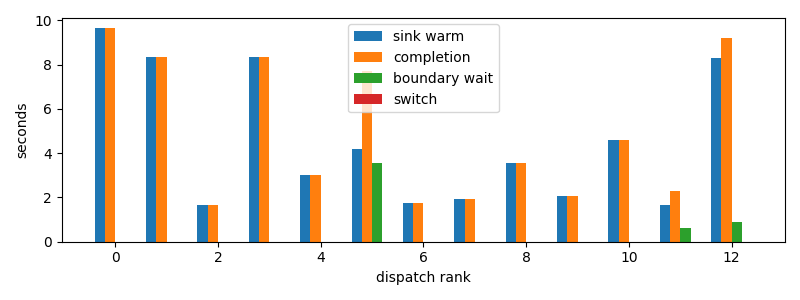

Values plotted in this chart, from the file beside it:
dispatch_rank, id, action, first_token_s, sink_warm_s, completion_s, source_boundary_wait_s, switch_downtime_s
0, codex:a9de70aa-f71f-9b95-5469-d6b3ec0b3f…, R, 9.647, 9.647, 9.647, 2.8133392333984375e-05, 7.152557373046875e-06
1, codex:b3070edb-ef84-2a59-177e-4b7291e2ae…, S, 8.348, 8.348, 8.349, 0.0001023, 1.0728836059570312e-05
2, codex:ae694cc1-4887-7ade-f085-b22a801120…, R, 1.665, 1.665, 1.665, 5.0067901611328125e-05, 9.298324584960938e-06
3, codex:fdd895ad-51f8-486e-c57b-0cc8111eee…, S, 8.368, 8.368, 8.368, 3.6716461181640625e-05, 9.775161743164062e-06
4, codex:e6744833-786a-9c87-c539-3a40cda506…, R, 3.015, 3.015, 3.015, 1.8835067749023438e-05, 4.5299530029296875e-06
5, codex:362639e1-f680-4bda-bd1e-8f149f7717…, R, 4.045, 4.182, 7.724, 3.542, 1.811981201171875e-05
6, codex:773fe603-6c37-a82b-eb79-8a2c5c0d1c…, R, 1.763, 1.763, 1.763, 1.71661376953125e-05, 3.337860107421875e-06
7, codex:7de80c9c-04b3-49a8-66a8-dedbd1acb8…, R, 1.92, 1.92, 1.92, 3.528594970703125e-05, 4.5299530029296875e-06
8, codex:41e93e85-eff7-106f-9736-224049baed…, R, 3.35, 3.567, 3.567, 4.0531158447265625e-05, 5.9604644775390625e-06
9, claude:beb7fbf4-6556-b9f2-f2be-d69abc179…, R, 2.044, 2.044, 2.044, 5.1021575927734375e-05, 7.3909759521484375e-06
10, codex:e717fd54-aecf-8710-559b-8d23833866…, R, 4.593, 4.593, 4.593, 1.6927719116210938e-05, 3.5762786865234375e-06
11, codex:e4fa4daa-9887-f50a-b110-c9378383c7…, R, 1.681, 1.681, 2.302, 0.6214, 2.0503997802734375e-05
12, claude:3ab49446-c806-6a06-d8f3-51d00da9a…, R, 8.126, 8.29, 9.196, 0.9058, 1.3589859008789062e-05
